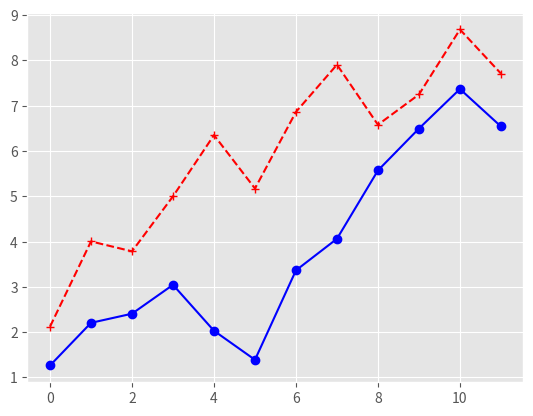

Write Python code to recreate this figure. (Note: this script raises an exception after producing the figure.)
from numpy.random import randn
import matplotlib.pyplot as plt
plt.style.use('ggplot')

plot_data1 = randn(12).cumsum()
plot_data2 = randn(12).cumsum()
plot_data3 = randn(12).cumsum()
plot_data4 = randn(12).cumsum()

fig = plt.figure()
ax1 = fig.add_subplot(1,1,1)
ax1.plot(plot_data1, marker=r'o', color=u'blue', linestyle='-', label='LGE')
ax1.plot(plot_data2, marker=r'+', color=u'red', linestyle='--', label='Samsung E')
ax1.plot(plot_data3, marker=r'*', color=u'greed', linestyle='-.', label='KB')
ax1.plot(plot_data4, marker=r's', color=u'orange', linestyle=':', label='HyundaiH')

ax1.xaxis.set_ticks_position('bottom')
ax1.yaxis.set_ticks_position('left')

ax1.set_title('Line Plots : Markers, Colors, and Linestyles')
plt.xlabel('Draw')
plt.ylabel('Random Number')
plt.legend(loc='best')

plt.savefig('line_plot.png', dpi=400, bbox_inches='tight')
plt.show()